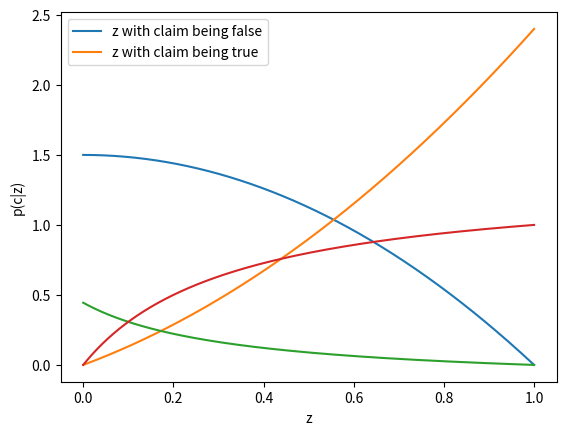

Recreate this plot in Python. (Note: this script raises an exception after producing the figure.)
# -*- coding: utf-8 -*-
"""
Created on Thu Nov  1 14:34:24 2018

[redacted]
"""

import numpy as np
import matplotlib.pyplot as plt

#%%

def ZWithC0(z):
    return (3/2)*(1-z**2)
    
def ZWithC1(z):
    return (6/5)*z*(z+1)
    
def C0WithZ(z):
    return (4/9)*(1-z)/(3*z+1)

def C1WithZ(z):
    return (4*z)/(3*z+1)

def C0Int(zhigh,zlow):
    return ((16/81)*np.log(3*zhigh+1)-(4/27)*zhigh) - ((16/81)*np.log(3*zlow+1)-(4/27)*zlow)

def C1Int(zhigh,zlow):
    return ((4/3)*zhigh)-(4/9)*np.log(3*zhigh+1) - ((4/3)*zlow) - (4/9)*np.log(3*zlow+1)

def zInt(zhigh,zlow):
    return (1/4)*(zhigh**3+2*zhigh**2+zhigh) - (1/4)*(zlow**3+2*zlow**2+zlow)
#%%

z = np.linspace(0,1,100000)

y0 = ZWithC0(z)
y1 = ZWithC1(z)

plt.plot(z,y0,label="z with claim being false")
plt.plot(z,y1,label="z with claim being true")

plt.xlabel("z")
plt.ylabel("p(z|c)")


plt.legend()


#%%


y0 = C0WithZ(z)
y1 = C1WithZ(z)

plt.plot(z,y0,label="Change of c=0 for 0 < z < 1")
plt.plot(z,y1,label="Change of c=1 for 0 < z < 1")


plt.xlabel("z")
plt.ylabel("p(c|z)")


plt.legend(loc='middle right')

#%%

Diff = y0-y1
Diff = Diff**2

LocInter = np.where(Diff == np.min(Diff))

print("The intersection is at z = " + str(z[LocInter[0]]))

#%%%
PC0ZLow = C0Int(0.1,0)
PC1ZLow = C1Int(0.1,0)

MisFirst = PC1ZLow/PC0ZLow

PC0ZHigh = C0Int(1,0.1)
PC1ZHigh = C1Int(1,0.1)

MisSecond = PC0ZHigh/PC1ZHigh

print("Integral for C=0 from 0 to 0.1 is \t\t\t" + str(PC0ZLow))
print("Integral for C=1 from 0 to 0.1 is \t\t\t" + str(PC1ZLow))
print("The misclassification error for the first part is: \t" + str(MisFirst) + "\n")

print("Integral for C=0 from 0 to 0.1 is \t\t\t" + str(PC0ZHigh))
print("Integral for C=1 from 0 to 0.1 is \t\t\t" + str(PC1ZHigh))
print("The misclassification error for the first part is: \t" + str(MisSecond))

zlowInt = zInt(0.1,0)
zhighInt = zInt(1,0.1)

print("Integral of z for low z = \t" + str(zlowInt))
print("Integral of z for high z = \t" + str(zhighInt))

TotalError = MisFirst*zlowInt + MisSecond*zhighInt

print("The total misclassificaiton error is " + str(TotalError))

#%%

